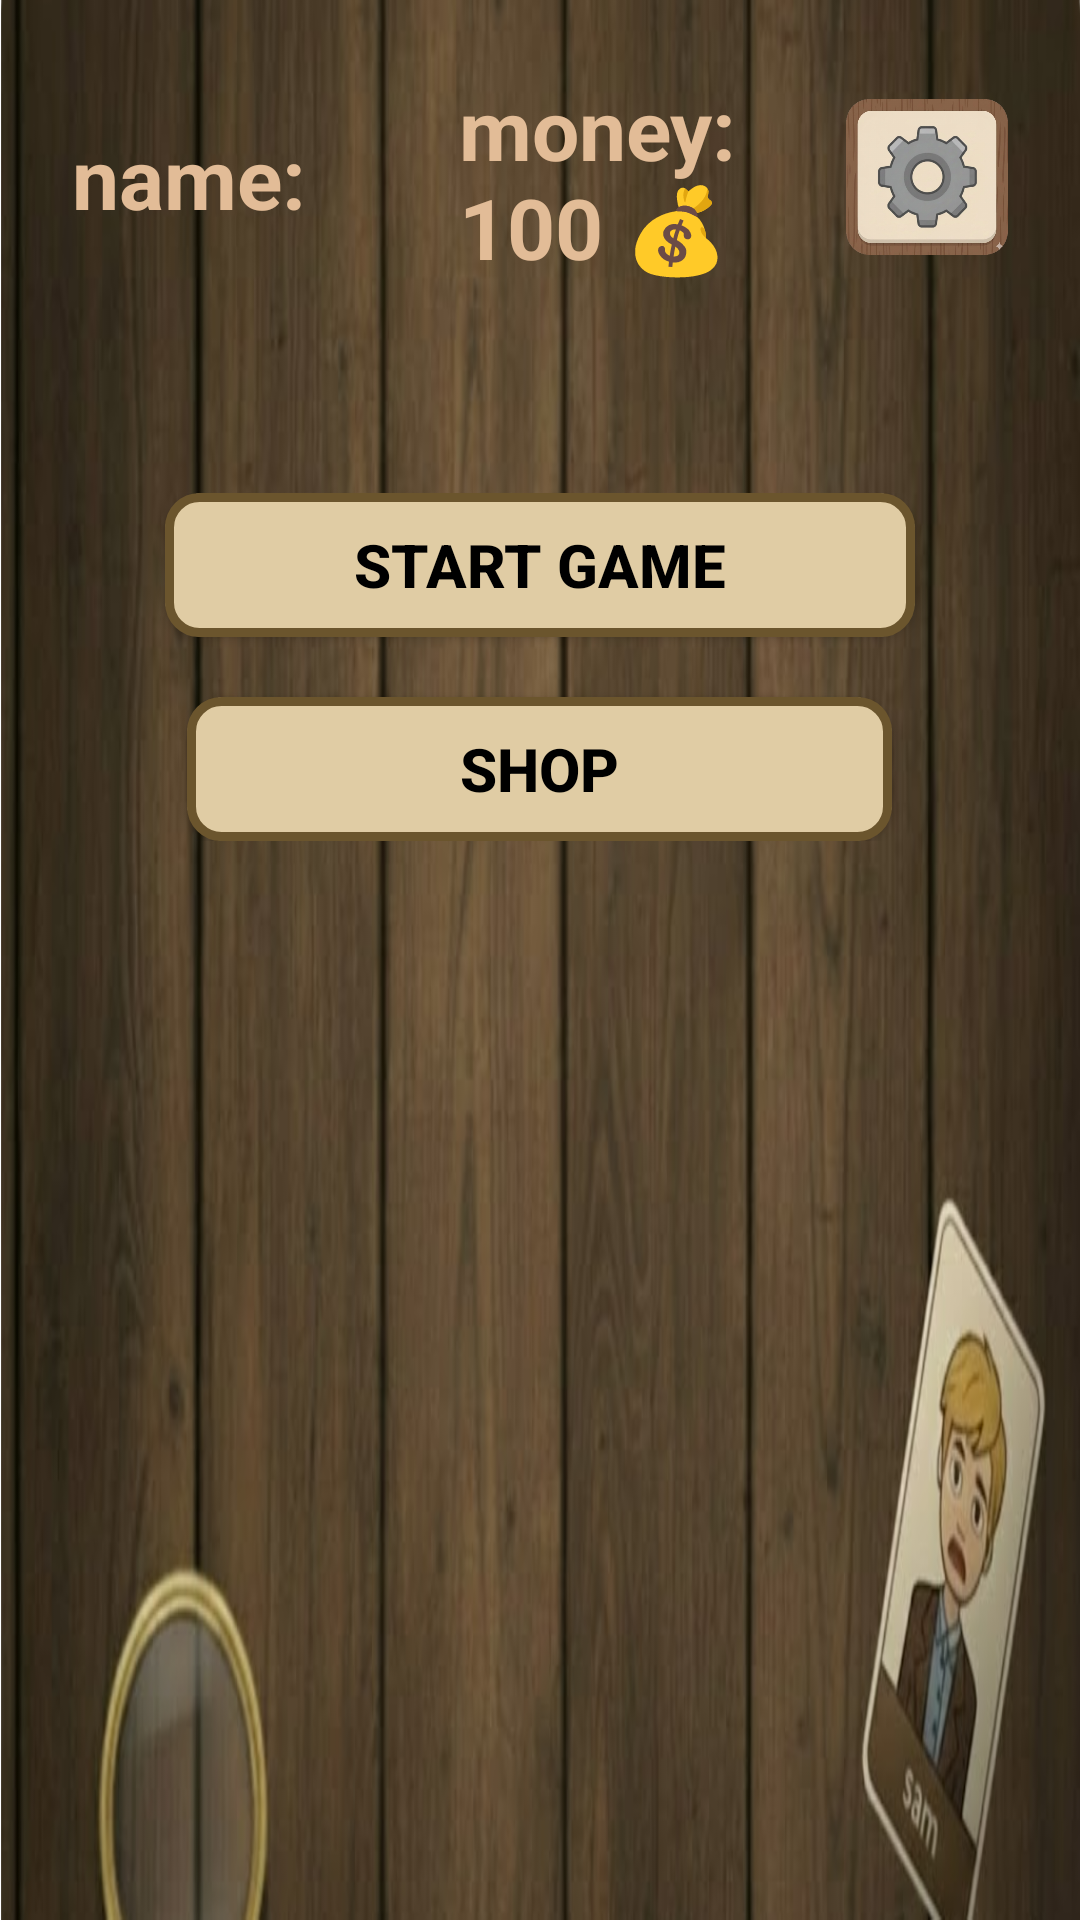

Layout XML and referenced resources for this Android screen:
<!-- AndroidManifest.xml: application theme Theme.Fixed_guess_who -->
<!-- res/layout/activity_menu.xml -->
<?xml version="1.0" encoding="utf-8"?>
<LinearLayout xmlns:android="http://schemas.android.com/apk/res/android"
    xmlns:app="http://schemas.android.com/apk/res-auto"
    android:layout_width="match_parent"
    android:layout_height="match_parent"
    android:background="@drawable/menu_background"
    android:orientation="vertical"
    android:padding="24dp">

    <LinearLayout
        android:layout_width="match_parent"
        android:layout_height="wrap_content"
        android:gravity="center_vertical"
        android:orientation="horizontal">

        <TextView
            android:id="@+id/tvName"
            android:layout_width="0dp"
            android:layout_height="wrap_content"
            android:layout_weight="1"
            android:gravity="start"
            android:text="name:"
            android:textColor="#E2BC97"
            android:textSize="28sp"
            android:textStyle="bold" />

        <LinearLayout
            android:layout_width="0dp"
            android:layout_height="wrap_content"
            android:layout_weight="1"
            android:gravity="end"
            android:orientation="vertical">

            <TextView
                android:id="@+id/tvMoney"
                android:layout_width="wrap_content"
                android:layout_height="wrap_content"
                android:paddingEnd="16dp"
                android:text="money: 100 💰"
                android:textColor="#E2BC97"
                android:textSize="28sp"
                android:textStyle="bold" />

            <TextView
                android:id="@+id/tvStreak"
                android:layout_width="wrap_content"
                android:layout_height="wrap_content"
                android:paddingEnd="16dp"
                android:text="streak: 0 🔥"
                android:textColor="#FF5722"
                android:textSize="18sp"
                android:textStyle="bold"
                android:visibility="gone" />
        </LinearLayout>


        <Spinner
            android:id="@+id/spinnerSettings"
            android:layout_width="54dp"
            android:layout_height="52dp"
            android:background="@drawable/settings_weel"
            android:spinnerMode="dropdown"
            android:dropDownWidth="140dp"
            android:overlapAnchor="false"
            app:backgroundTint="@null" />


    </LinearLayout>

    <LinearLayout
        android:layout_width="match_parent"
        android:layout_height="wrap_content"
        android:layout_marginTop="70dp"
        android:gravity="center_horizontal"
        android:orientation="vertical">

        <Button
            android:id="@+id/btnStartGame"
            android:layout_width="250dp"
            android:layout_height="wrap_content"
            android:background="@drawable/button_frame"
            android:text="start game"
            android:textColor="#000000"
            android:textSize="20sp"
            android:textStyle="bold"
            app:backgroundTint="@null" />

        <Button
            android:id="@+id/shop"
            android:layout_width="235dp"
            android:layout_height="wrap_content"
            android:layout_marginTop="20dp"
            android:background="@drawable/button_frame"
            android:text="shop"
            android:textColor="#000000"
            android:textSize="20sp"
            android:textStyle="bold"
            app:backgroundTint="@null" />

    </LinearLayout>
</LinearLayout>
<!-- resources referenced by this layout -->
<resources>
  <!-- drawable button_frame (drawable) -->
  <?xml version="1.0" encoding="utf-8"?>
  <layer-list xmlns:android="http://schemas.android.com/apk/res/android">
      <item>
          <shape android:shape="rectangle">
              <solid android:color="#E0CCA4"/>
              <corners android:radius="13dp"/>
          </shape>
      </item>
  
      <item>
          <shape android:shape="rectangle">
              <stroke android:width="3dp" android:color="#6B552D"/>
              <corners android:radius="10dp"/>
          </shape>
      </item>
  </layer-list>
  <!-- drawable menu_background: png bitmap (drawable, 659147 bytes) -->
  <!-- drawable settings_weel: png bitmap (drawable, 242104 bytes) -->
  <style name="Theme.Fixed_guess_who" parent="Base.Theme.Fixed_guess_who" />
  <style name="Base.Theme.Fixed_guess_who" parent="Theme.Material3.DayNight.NoActionBar">
          
          
      </style>
</resources>
